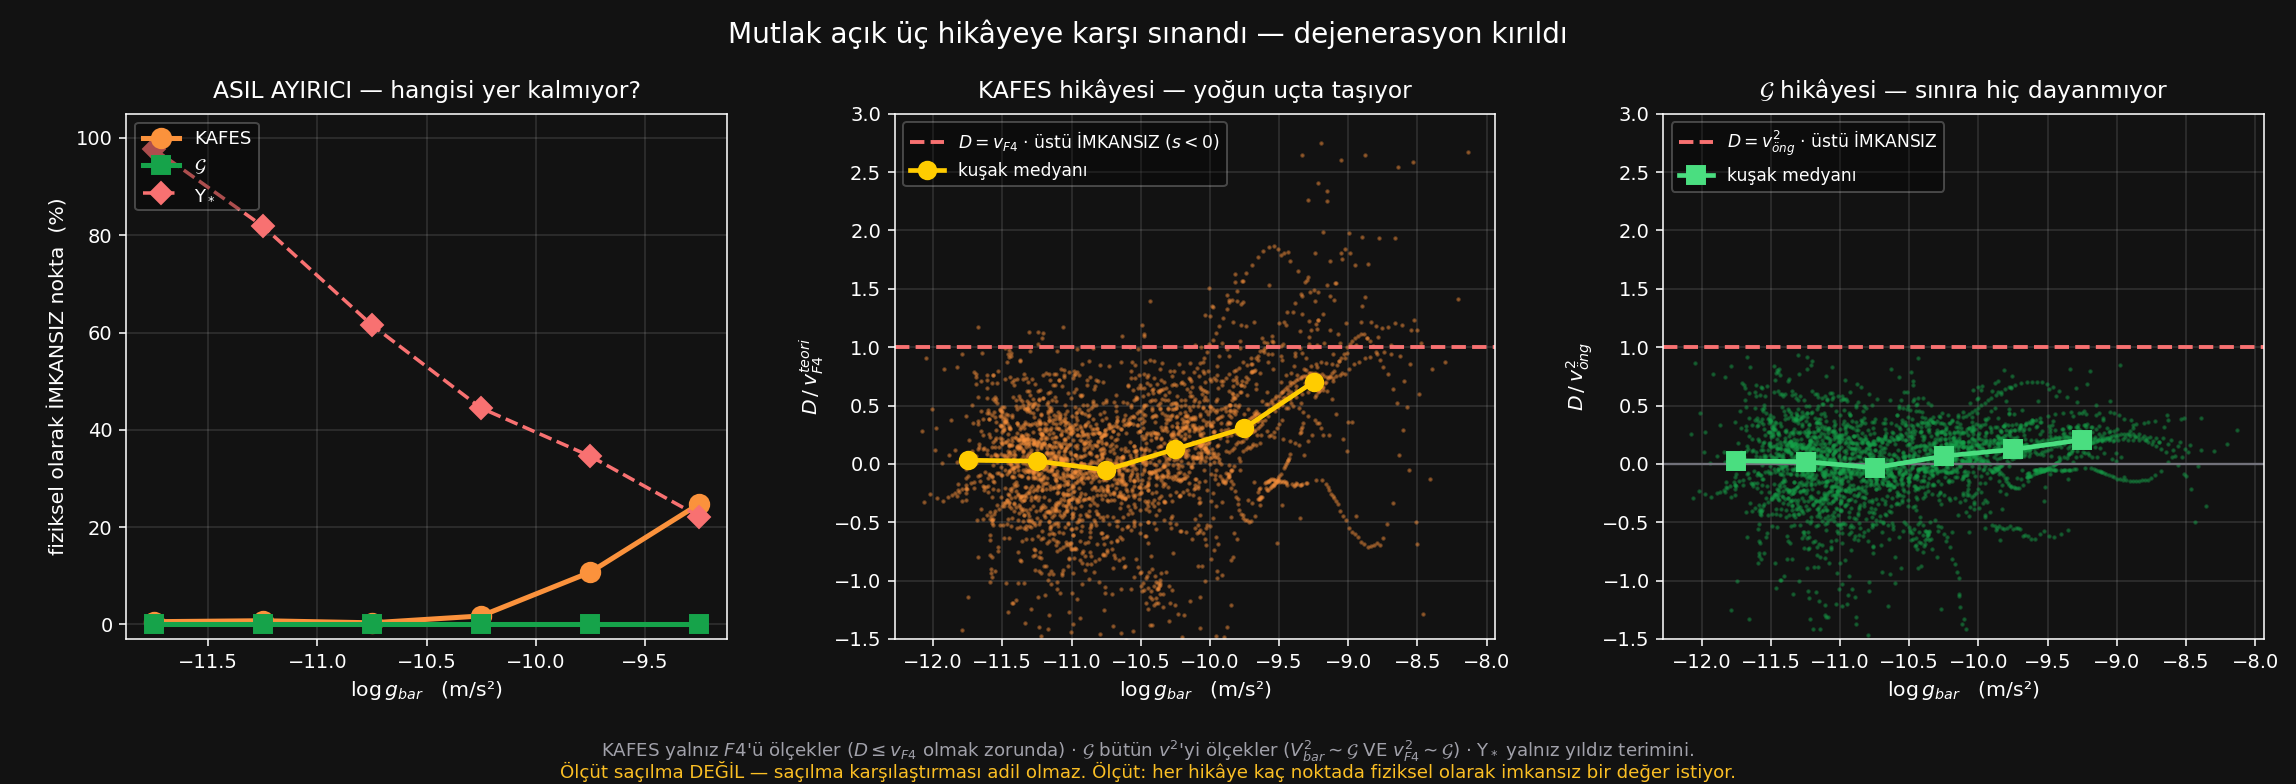

Source data for this figure (header and first rows):
Galaksi, Sinif, R_kpc, g_bar_ms2, acik_D, v_F4_teori, V_bar2, v_yildiz2, v_ong2, KAFES_s, G_u, Ystar_ima, KAFES_imkansiz, G_imkansiz
NGC7814, Sa–Sab, 1.72, 1.242e-09, +19544, 16136, 65908, 65908, 82044, -0.211, 0.762, 0.352, evet, hayir
NGC7814, Sa–Sab, 2.79, 5.935e-10, +15236, 18429, 51097, 51097, 69525, 0.173, 0.781, 0.351, hayir, hayir
NGC7814, Sa–Sab, 3.91, 3.531e-10, +9437, 19731, 42607, 42607, 62337, 0.522, 0.849, 0.389, hayir, hayir
NGC7814, Sa–Sab, 5.03, 2.353e-10, +5071, 20532, 36523, 36523, 57055, 0.753, 0.911, 0.431, hayir, hayir
NGC7814, Sa–Sab, 6.14, 1.662e-10, +523, 21014, 31493, 31491, 52507, 0.975, 0.990, 0.492, hayir, hayir
NGC7814, Sa–Sab, 7.26, 1.227e-10, -2715, 21331, 27483, 27483, 48814, 1.127, 1.056, 0.549, hayir, hayir
NGC7814, Sa–Sab, 8.37, 9.518e-11, -4917, 21576, 24583, 24548, 46159, 1.228, 1.107, 0.600, hayir, hayir
NGC7814, Sa–Sab, 9.50, 7.559e-11, -5766, 21804, 22159, 22033, 43963, 1.264, 1.131, 0.631, hayir, hayir
NGC7814, Sa–Sab, 10.65, 6.131e-11, -5788, 22025, 20148, 19889, 42173, 1.263, 1.137, 0.645, hayir, hayir
NGC7814, Sa–Sab, 11.74, 5.108e-11, -5964, 22188, 18504, 18159, 40692, 1.269, 1.147, 0.664, hayir, hayir
NGC7814, Sa–Sab, 12.82, 4.301e-11, -6498, 22283, 17015, 16651, 39298, 1.292, 1.165, 0.695, hayir, hayir
NGC7814, Sa–Sab, 14.01, 3.591e-11, -7961, 22312, 15523, 15207, 37835, 1.357, 1.210, 0.762, hayir, hayir
NGC7814, Sa–Sab, 15.09, 3.111e-11, -8868, 22441, 14487, 14081, 36928, 1.395, 1.240, 0.815, hayir, hayir
NGC7814, Sa–Sab, 16.18, 2.731e-11, -9546, 22617, 13633, 13093, 36250, 1.422, 1.263, 0.865, hayir, hayir
NGC7814, Sa–Sab, 17.36, 2.373e-11, -10405, 22678, 12713, 12163, 35391, 1.459, 1.294, 0.928, hayir, hayir
NGC7814, Sa–Sab, 18.44, 2.103e-11, -11112, 22717, 11967, 11422, 34684, 1.489, 1.320, 0.986, hayir, hayir
NGC7814, Sa–Sab, 19.53, 1.874e-11, -11784, 22719, 11294, 10781, 34012, 1.519, 1.346, 1.046, hayir, hayir
UGC02916, Sa–Sab, 0.74, 1.133e-09, -3856, 8687, 25873, 25873, 34560, 1.444, 1.112, 0.575, hayir, hayir
UGC02916, Sa–Sab, 1.11, 9.922e-10, +4483, 12524, 33984, 33984, 46508, 0.642, 0.904, 0.434, hayir, hayir
UGC02916, Sa–Sab, 1.48, 8.991e-10, +12097, 15556, 41061, 41061, 56618, 0.222, 0.786, 0.353, hayir, hayir
UGC02916, Sa–Sab, 1.84, 8.434e-10, +20045, 17956, 47885, 47885, 65841, -0.116, 0.696, 0.291, evet, hayir
UGC02916, Sa–Sab, 2.21, 7.884e-10, +27866, 19895, 53767, 53767, 73662, -0.401, 0.622, 0.241, evet, hayir
UGC02916, Sa–Sab, 2.60, 7.063e-10, +32634, 21339, 56664, 56664, 78003, -0.529, 0.582, 0.212, evet, hayir
UGC02916, Sa–Sab, 2.96, 6.033e-10, +32853, 22273, 55100, 55100, 77374, -0.475, 0.575, 0.202, evet, hayir
UGC02916, Sa–Sab, 3.17, 5.639e-10, +33782, 22725, 55157, 55157, 77882, -0.487, 0.566, 0.194, evet, hayir
UGC02916, Sa–Sab, 3.33, 5.317e-10, +33986, 23029, 54638, 54638, 77667, -0.476, 0.562, 0.189, evet, hayir
UGC02916, Sa–Sab, 3.70, 4.662e-10, +34003, 23621, 53232, 53232, 76852, -0.440, 0.558, 0.181, evet, hayir
UGC02916, Sa–Sab, 4.07, 4.096e-10, +33072, 24067, 51441, 51440, 75508, -0.374, 0.562, 0.179, evet, hayir
UGC02916, Sa–Sab, 4.44, 3.600e-10, +31698, 24404, 49319, 49293, 73723, -0.299, 0.570, 0.178, evet, hayir
UGC02916, Sa–Sab, 4.81, 3.171e-10, +29710, 24670, 47066, 47007, 71735, -0.204, 0.586, 0.184, evet, hayir
UGC02916, Sa–Sab, 5.18, 2.807e-10, +27320, 24891, 44865, 44767, 69756, -0.098, 0.608, 0.195, evet, hayir
UGC02916, Sa–Sab, 5.55, 2.487e-10, +24822, 25080, 42592, 42446, 67671, 0.010, 0.633, 0.208, hayir, hayir
UGC02916, Sa–Sab, 5.92, 2.219e-10, +22534, 25254, 40544, 40342, 65798, 0.108, 0.658, 0.221, hayir, hayir
UGC02916, Sa–Sab, 6.28, 2.003e-10, +20147, 25424, 38823, 38552, 64247, 0.208, 0.686, 0.239, hayir, hayir
UGC02916, Sa–Sab, 6.34, 1.972e-10, +19922, 25452, 38570, 38290, 64022, 0.217, 0.689, 0.240, hayir, hayir
UGC02916, Sa–Sab, 6.65, 1.819e-10, +17993, 25602, 37335, 36986, 62937, 0.297, 0.714, 0.257, hayir, hayir
UGC02916, Sa–Sab, 7.03, 1.659e-10, +15979, 25784, 35991, 35558, 61775, 0.380, 0.741, 0.275, hayir, hayir
UGC02916, Sa–Sab, 7.39, 1.528e-10, +14574, 25956, 34842, 34325, 60799, 0.439, 0.760, 0.288, hayir, hayir
UGC02916, Sa–Sab, 7.77, 1.406e-10, +13185, 26137, 33704, 33100, 59841, 0.496, 0.780, 0.301, hayir, hayir
UGC02916, Sa–Sab, 8.14, 1.305e-10, +12000, 26315, 32774, 32083, 59089, 0.544, 0.797, 0.313, hayir, hayir
UGC02916, Sa–Sab, 8.51, 1.214e-10, +10838, 26492, 31870, 31091, 58362, 0.591, 0.814, 0.326, hayir, hayir
UGC02916, Sa–Sab, 8.88, 1.132e-10, +10154, 26666, 31012, 30152, 57678, 0.619, 0.824, 0.332, hayir, hayir
UGC02916, Sa–Sab, 9.25, 1.062e-10, +9622, 26836, 30310, 29377, 57146, 0.641, 0.832, 0.336, hayir, hayir
UGC02916, Sa–Sab, 9.52, 1.014e-10, +9203, 26952, 29775, 28804, 56727, 0.659, 0.838, 0.340, hayir, hayir
UGC02916, Sa–Sab, 9.62, 9.966e-11, +9053, 26994, 29583, 28600, 56577, 0.665, 0.840, 0.342, hayir, hayir
UGC02916, Sa–Sab, 9.99, 9.379e-11, +8974, 27151, 28913, 27878, 56063, 0.669, 0.840, 0.339, hayir, hayir
UGC02916, Sa–Sab, 10.40, 8.790e-11, +8443, 27324, 28208, 27114, 55532, 0.691, 0.848, 0.344, hayir, hayir
UGC02916, Sa–Sab, 10.71, 8.401e-11, +8571, 27462, 27764, 26608, 55227, 0.688, 0.845, 0.339, hayir, hayir
UGC02916, Sa–Sab, 11.12, 7.919e-11, +8584, 27638, 27171, 25945, 54809, 0.689, 0.843, 0.335, hayir, hayir
UGC02916, Sa–Sab, 12.67, 6.489e-11, +8783, 28357, 25370, 23771, 53727, 0.690, 0.837, 0.315, hayir, hayir
UGC02916, Sa–Sab, 12.98, 6.262e-11, +9062, 28503, 25079, 23398, 53583, 0.682, 0.831, 0.306, hayir, hayir
UGC02916, Sa–Sab, 15.86, 4.717e-11, +9496, 30093, 23084, 20331, 53177, 0.684, 0.821, 0.266, hayir, hayir
UGC02916, Sa–Sab, 19.05, 3.755e-11, +8118, 32269, 22074, 17695, 54343, 0.748, 0.851, 0.271, hayir, hayir
UGC02916, Sa–Sab, 22.14, 3.138e-11, +9624, 34408, 21441, 15616, 55849, 0.720, 0.828, 0.192, hayir, hayir
UGC02916, Sa–Sab, 25.34, 2.581e-11, +11912, 35834, 20178, 13831, 56012, 0.668, 0.787, 0.069, hayir, hayir
UGC02916, Sa–Sab, 28.53, 2.100e-11, +16569, 36498, 18487, 12349, 54985, 0.546, 0.699, -0.171, hayir, hayir
UGC02916, Sa–Sab, 31.72, 1.702e-11, +19050, 36614, 16661, 11113, 53275, 0.480, 0.642, -0.357, hayir, hayir
UGC02916, Sa–Sab, 34.91, 1.428e-11, +19255, 36993, 15386, 10092, 52379, 0.480, 0.632, -0.454, hayir, hayir
UGC02916, Sa–Sab, 38.00, 1.219e-11, +18724, 37189, 14296, 9307, 51485, 0.497, 0.636, -0.506, hayir, hayir
UGC02953, Sa–Sab, 0.17, 3.230e-09, -32533, 3884, 16944, 16944, 20828, 9.375, 2.562, 1.460, hayir, hayir
... 2,829 more rows
